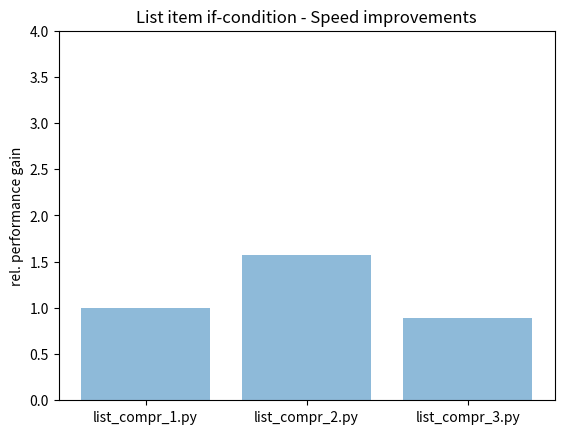

Python code for this plot: (Note: this script raises an exception after producing the figure.)
# Plotting performance of list_compr_.py scripts
# bar chart of relative comparison with variances as error bars

import numpy as np
import matplotlib.pyplot as plt

performance = [1,1.5740394021841,0.886609991697391]
variance = [0,0.000256035145228169,0.000146620074732823]
scripts = ['list_compr_1.py', 'list_compr_2.py', 'list_compr_3.py']

x_pos = np.arange(len(scripts))

plt.bar(x_pos, performance, yerr=variance, align='center', alpha=0.5)
plt.xticks(x_pos, scripts)
plt.ylim([0,4])

plt.ylabel('rel. performance gain')
plt.title('List item if-condition - Speed improvements')

#plt.show()
plt.savefig('PNGs/list_compr_bar.png')
